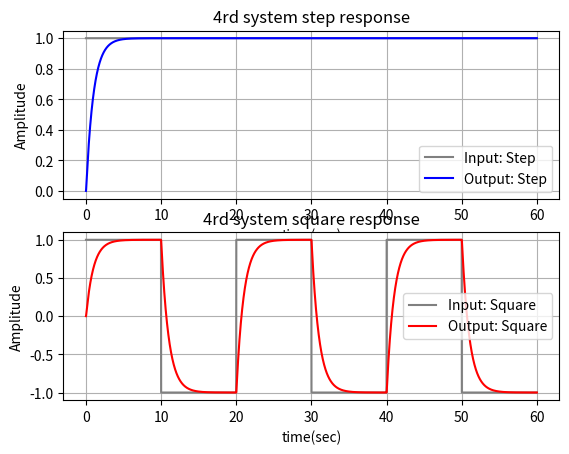

This figure's Python source:
import numpy as np
import matplotlib.pyplot as plt
from scipy import signal
import math

m1, b1, k1 = 1,1,1
m2, b2, k2 = 1,1,1

my_list=[0.005]


for i in my_list:
    # 4nd order system
    m1=i
    m2=i
    A0=m1*m2
    A1=b2*m1+b1*m2+b2*m2
    A2=k2*m1+b1*b2+k1*m2+k2*m2
    A3=k2*b1+b2*k1
    A4=k1*k2

    B0=k2
    B1=b2

    num = [B1,B0]
    den = [A0,A1,A2,A3,A4]
    # system=signal.TransferFunction(num,den)
    system = signal.TransferFunction(num, den)

    period = 2 * 10
    f = 1 / period
    w = 2 * np.pi * f
    N = 3
    sample = 50
    t = np.linspace(0, period*N, num=period*N*sample,endpoint=False)
    '''Step response'''
    t_step, y_step = signal.step(system, T = t, N = period*N*sample)
    '''Square response'''
    input_square = signal.square(w * t)
    t_square,y_square,x_square = signal.lsim(system,input_square,T=t)

    'Plot figure'
    #<step>
    plt.subplot(211)
    plt.title("4rd system step response")
    input_step=[1] * t.size
    plt.plot(t_step,input_step , color='gray', label="Input: Step")
    plt.plot(t_step, y_step, color='blue', label="Output: Step")
    plt.xlabel('time(sec)')
    plt.ylabel( 'Amplitude')
    plt.grid()
    plt.legend()
    #<square>
    plt.subplot(212)
    plt.title("4rd system square response")
    plt.plot(t_square, input_square, color='gray', label="Input: Square")
    plt.plot(t_square, y_square,color='r', label="Output: Square")
    plt.xlabel('time(sec)')
    plt.ylabel('Amplitude')
    plt.grid()
    plt.legend()
    plt.show()
    # [redacted]
    # fig = plt.gcf()
    # fig.set_size_inches(18,12)
    # plt.savefig(save_path)
    # plt.clf()
